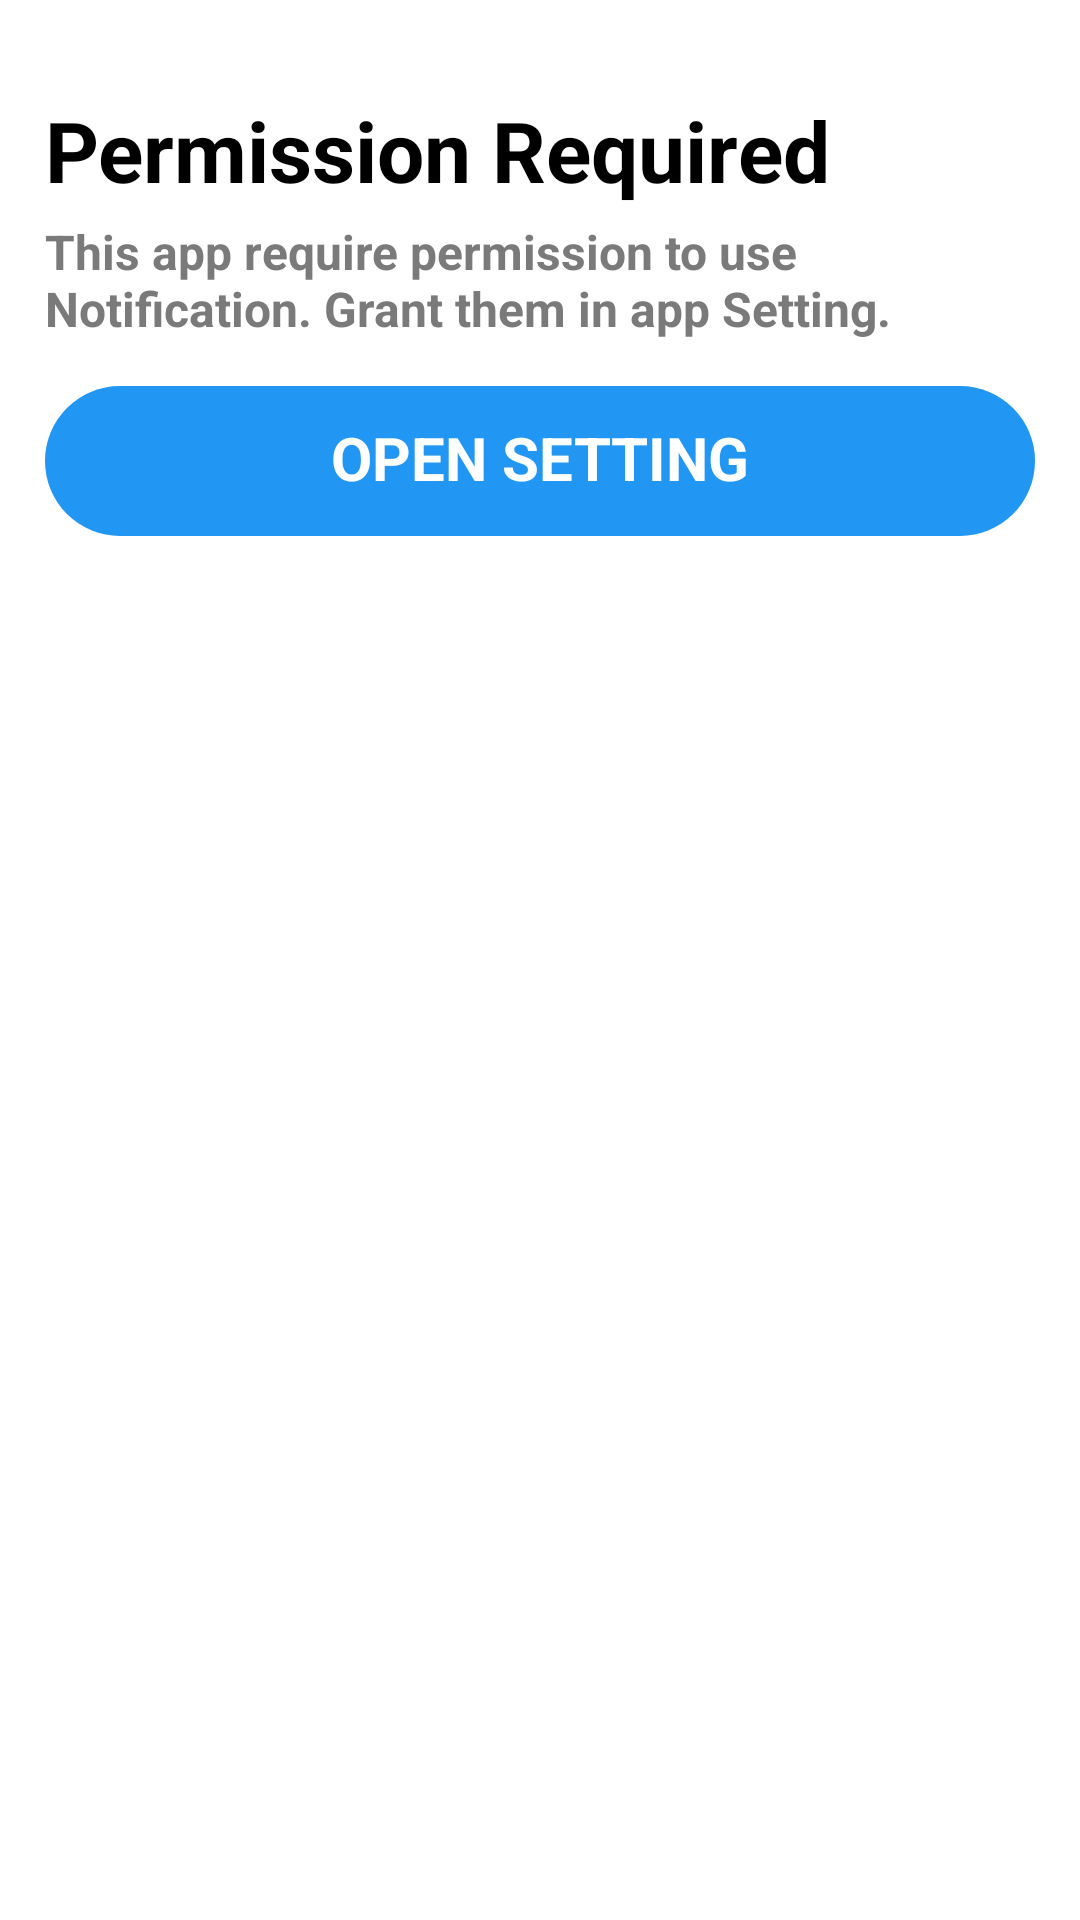

Write the Android layout XML for this screen, with the resource values it uses.
<!-- AndroidManifest.xml: application theme Theme.KotlinFirebaseAdsDemo -->
<!-- res/layout/dialog_open_setting.xml -->
<?xml version="1.0" encoding="utf-8"?>
<androidx.constraintlayout.widget.ConstraintLayout xmlns:android="http://schemas.android.com/apk/res/android"
    xmlns:app="http://schemas.android.com/apk/res-auto"
    android:layout_width="match_parent"
    android:layout_height="wrap_content"
    android:background="@drawable/bg_white_10"
    android:padding="15dp">

    <ImageView
        android:id="@+id/ivClose"
        android:layout_width="40dp"
        android:layout_height="40dp"
        android:background="?selectableItemBackgroundBorderless"
        android:contentDescription="@null"
        android:padding="4dp"
        android:src="@drawable/ic_baseline_close_24"
        app:layout_constraintEnd_toEndOf="parent"
        app:layout_constraintTop_toTopOf="parent"
        app:tint="@color/black" />

    <TextView
        android:id="@+id/tvTitle"
        android:layout_width="wrap_content"
        android:layout_height="wrap_content"
        android:layout_marginTop="20dp"
        android:includeFontPadding="false"
        android:text="@string/permission_required"
        android:textColor="@color/black"
        android:textSize="28sp"
        android:textStyle="bold"
        app:layout_constraintStart_toStartOf="parent"
        app:layout_constraintTop_toTopOf="parent" />

    <TextView
        android:id="@+id/tvDescription"
        android:layout_width="match_parent"
        android:layout_height="wrap_content"
        android:layout_marginTop="5dp"
        android:text="@string/permission_required_desc"
        android:textColor="#7B7A7A"
        android:textSize="16sp"
        android:textStyle="bold"
        app:layout_constraintTop_toBottomOf="@+id/tvTitle" />

    <TextView
        android:id="@+id/btnOpenSetting"
        android:layout_width="match_parent"
        android:layout_height="50dp"
        android:layout_marginTop="15dp"
        android:background="@drawable/bg_sky_blue_ripple_25"
        android:gravity="center"
        android:includeFontPadding="false"
        android:text="@string/open_setting"
        android:textAllCaps="true"
        android:textColor="@color/white"
        android:textSize="20sp"
        android:textStyle="bold"
        app:layout_constraintTop_toBottomOf="@+id/tvDescription" />

</androidx.constraintlayout.widget.ConstraintLayout>
<!-- resources referenced by this layout -->
<resources>
  <color name="black">#FF000000</color>
  <color name="white">#FFFFFFFF</color>
  <!-- drawable bg_sky_blue_ripple_25 (drawable) -->
  <?xml version="1.0" encoding="utf-8"?>
  <ripple xmlns:android="http://schemas.android.com/apk/res/android"
      android:color="@color/white">
      <item>
          <shape android:shape="rectangle">
              <solid android:color="#2196f3"/>
              <corners android:radius="25dp"/>
          </shape>
      </item>
  </ripple>
  <string name="open_setting">Open Setting</string>
  <string name="permission_required">Permission Required</string>
  <string name="permission_required_desc">This app require permission to use Notification. Grant them in app Setting.</string>
  <style name="Theme.KotlinFirebaseAdsDemo" parent="Theme.Material3.Light.NoActionBar">
          
          <item name="colorPrimary">@color/purple_200</item>
          <item name="colorPrimaryVariant">@color/white</item>
          <item name="colorOnPrimary">@color/white</item>
          
          <item name="colorSecondary">@color/black</item>
          <item name="colorSecondaryVariant">@color/purple_200</item>
          <item name="colorOnSecondary">@color/white</item>
          
          <item name="android:statusBarColor">@color/white</item>
          <item name="android:windowBackground">@color/white</item>
          <item name="windowActionBar">false</item>
          <item name="windowNoTitle">true</item>
  
          <item name="selectableItemBackground">?android:selectableItemBackground</item>
          <item name="android:windowLightStatusBar">true</item>
          <item name="android:windowLightNavigationBar" tools:targetApi="27">true</item>
          <item name="android:navigationBarColor">@color/white</item>
          <item name="android:forceDarkAllowed" tools:targetApi="29">false</item>
          <item name="android:fullDark">@color/white</item>
  
          <item name="android:windowTranslucentNavigation">false</item>
          <item name="android:windowTranslucentStatus">false</item>
  
          
  
      </style>
  <color name="purple_200">#EF127A</color>
</resources>
